The GitHub repository Vaibhavv526/Predicting-Illumination-from-Camera-Images contains a labelled image folder "data_освещённость" with 3 categories: bright, dark, normal. Examples follow, each with its label.

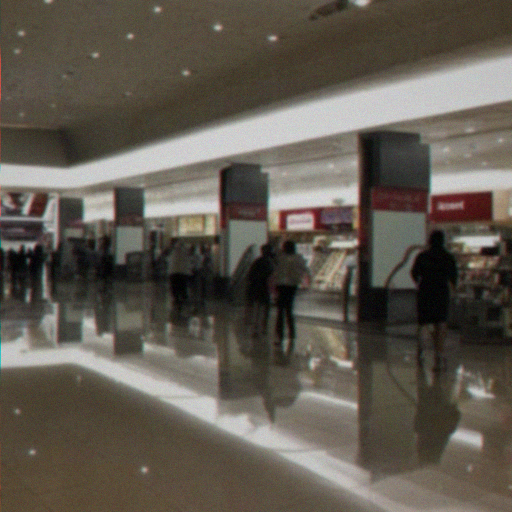
Label: dark

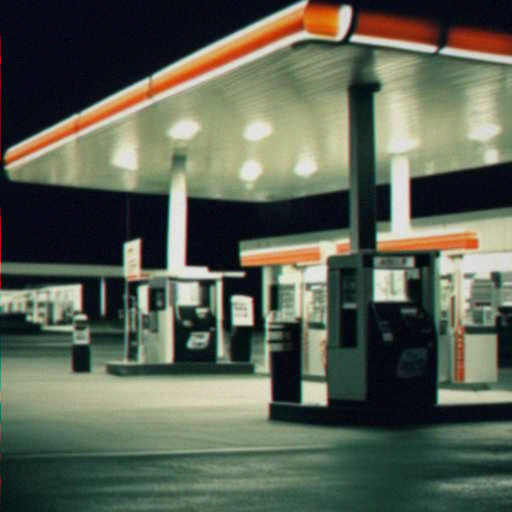
Label: bright

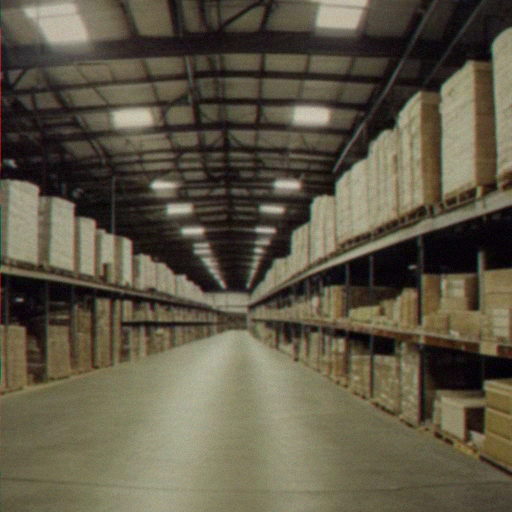
Label: bright

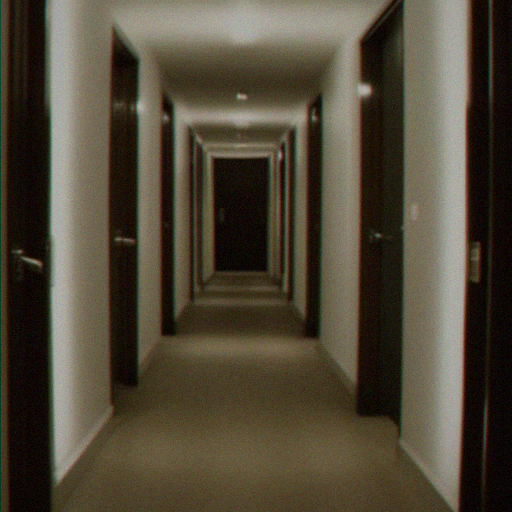
Label: normal

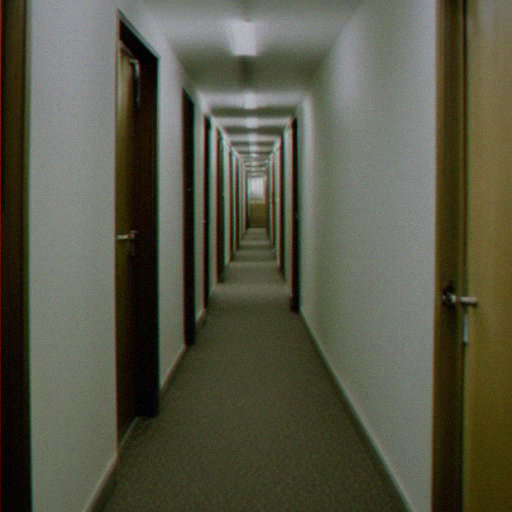
Label: normal

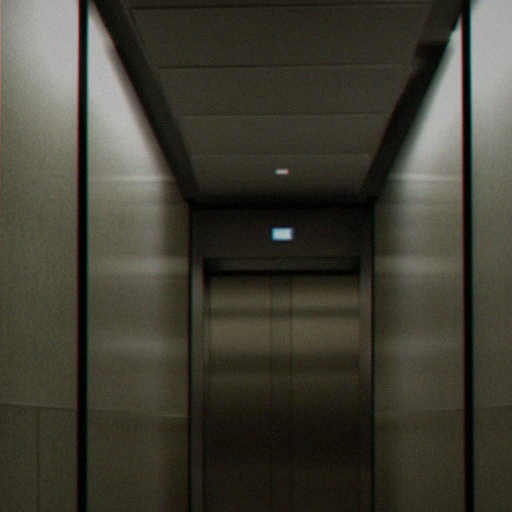
Label: dark
